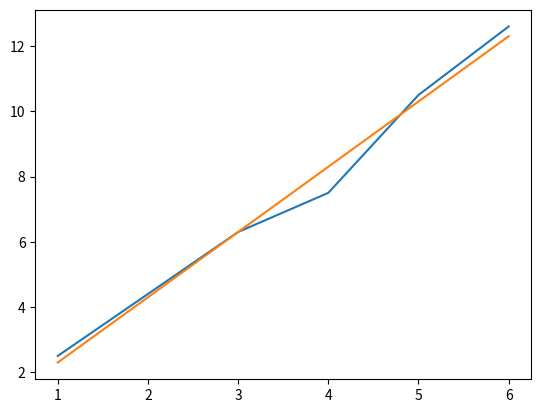

Python code for this plot:
# -*- coding: utf-8 -*-
"""
Created on Mon May 31 17:28:52 2021

[redacted]
"""
#线性模型 二维

import matplotlib.pyplot as plt
import numpy as np
from mpl_toolkits.mplot3d import Axes3D

def forward(x,w,b):
    return x*w+b

def loss(y,y_pred,w,b):
    return (y_pred-y)**2

x_data=[1,2,3,4,5,6]
#y=2x+0.5
y_data=[2.5,4.4,6.3,7.5,10.5,12.6]
#y_data=[x*2+0.5 for x in x_data]
len_x=len(x_data)

w_list=[]
b_list=[]
mse_list=[]

w_m,b_m,mse_m=0,0,100
for w in np.arange(0,4,0.2):
    print('w=',w)
    mse_l=[]
    for b in np.arange(0,2.0,0.1):
        print('\tb=',b)
        loss_sum=0
        for x,y in zip(x_data,y_data):
            y_pred=forward(x, w, b)
            loss_val=loss(y,y_pred,w,b)
            loss_sum+=loss_val
            print('\t\t',x,y,y_pred,loss_val)
        mse=loss_sum/len_x
        if mse<mse_m:
            w_m,b_m,mse_m=w,b,mse
        
        mse_l.append(mse)
        print('\tMSE=',mse)
        if b not in b_list:
            b_list.append(b)
    w_list.append(w)
    mse_list.append(mse_l)
    print('\n')

print(w_m,b_m,mse_m)

figure=plt.figure()
plt.plot(x_data,y_data)
y=[x*w_m+b_m for x in x_data ]
plt.plot(x_data,y)

def _3d():
    W,B=np.meshgrid(w_list,b_list)
    
    figure=plt.figure()
    ax=Axes3D(figure)
    MSE=np.array(mse_list)
    
    ax.plot_surface(W,B,MSE)

plt.show()